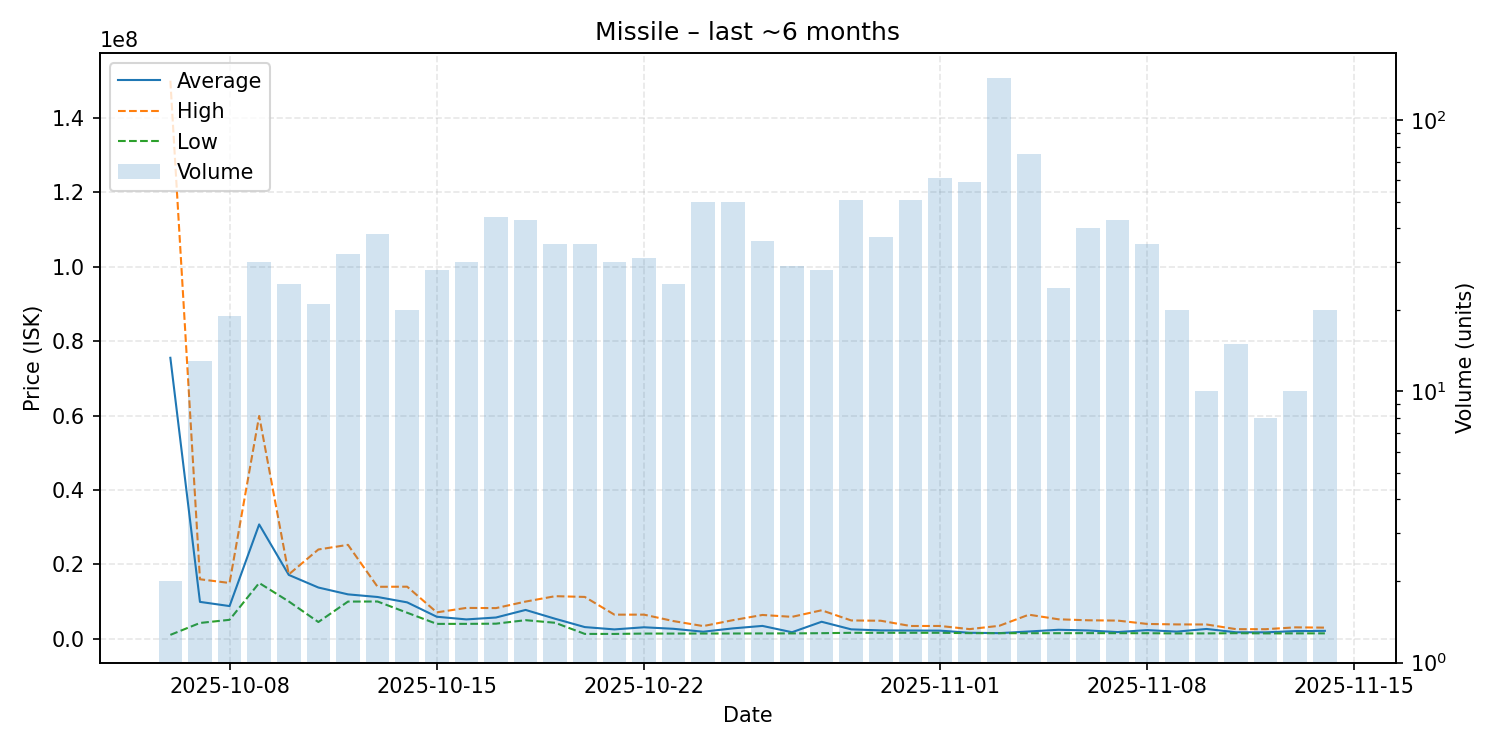

Values plotted in this chart, from the file beside it:
date, average, highest, lowest, order_count, volume
2025-10-06, 75525500, 150000000, 1051000, 2, 2
2025-10-07, 9920385, 16000000, 4251000, 13, 13
2025-10-08, 8793211, 15000000, 5100000, 19, 19
2025-10-09, 30739333, 59900000, 15000000, 30, 30
2025-10-10, 17169600, 17300000, 10040000, 24, 25
2025-10-11, 13777857, 24000000, 4501000, 20, 21
2025-10-12, 11941938, 25250000, 10000000, 27, 32
2025-10-13, 11232211, 13975000, 10020000, 33, 38
2025-10-14, 9786500, 14000000, 7000000, 19, 20
2025-10-15, 5923179, 7100000, 4005000, 26, 28
2025-10-16, 5206733, 8300000, 4011000, 30, 30
2025-10-17, 5718159, 8245000, 4061500, 41, 44
2025-10-18, 7753395, 10000000, 5000000, 39, 43
2025-10-19, 5378514, 11450000, 4301000, 34, 35
2025-10-20, 3143571, 11250000, 1310000, 32, 35
2025-10-21, 2520567, 6485000, 1305000, 29, 30
2025-10-22, 3093387, 6490000, 1403000, 31, 31
2025-10-23, 2680560, 4750000, 1403000, 24, 25
2025-10-24, 1899160, 3415000, 1417000, 35, 50
2025-10-25, 2794580, 4997000, 1420000, 44, 50
2025-10-26, 3461361, 6403000, 1442500, 33, 36
2025-10-27, 1761069, 5897000, 1450000, 27, 29
2025-10-28, 4576750, 7663000, 1505000, 25, 28
2025-10-29, 2535275, 4927000, 1606000, 48, 51
2025-10-30, 2250676, 4850000, 1605000, 35, 37
2025-10-31, 2222922, 3437500, 1607000, 48, 51
2025-11-01, 2192033, 3444000, 1607000, 57, 61
2025-11-02, 1619847, 2599500, 1514000, 51, 59
2025-11-03, 1515000, 3485000, 1506000, 102, 143
2025-11-04, 1959920, 6478000, 1504000, 54, 75
2025-11-05, 2422333, 5239500, 1504000, 22, 24
2025-11-06, 2237225, 4970000, 1521000, 32, 40
2025-11-07, 1802674, 4890000, 1504000, 23, 43
2025-11-08, 2332400, 3988500, 1500000, 27, 35
2025-11-09, 1925100, 3862000, 1440000, 17, 20
2025-11-10, 2639200, 3846000, 1448000, 10, 10
2025-11-11, 1749733, 2588000, 1500500, 14, 15
2025-11-12, 1732375, 2579000, 1450000, 6, 8
2025-11-13, 2065300, 3073500, 1456000, 10, 10
2025-11-14, 2128550, 2999000, 1460000, 14, 20
